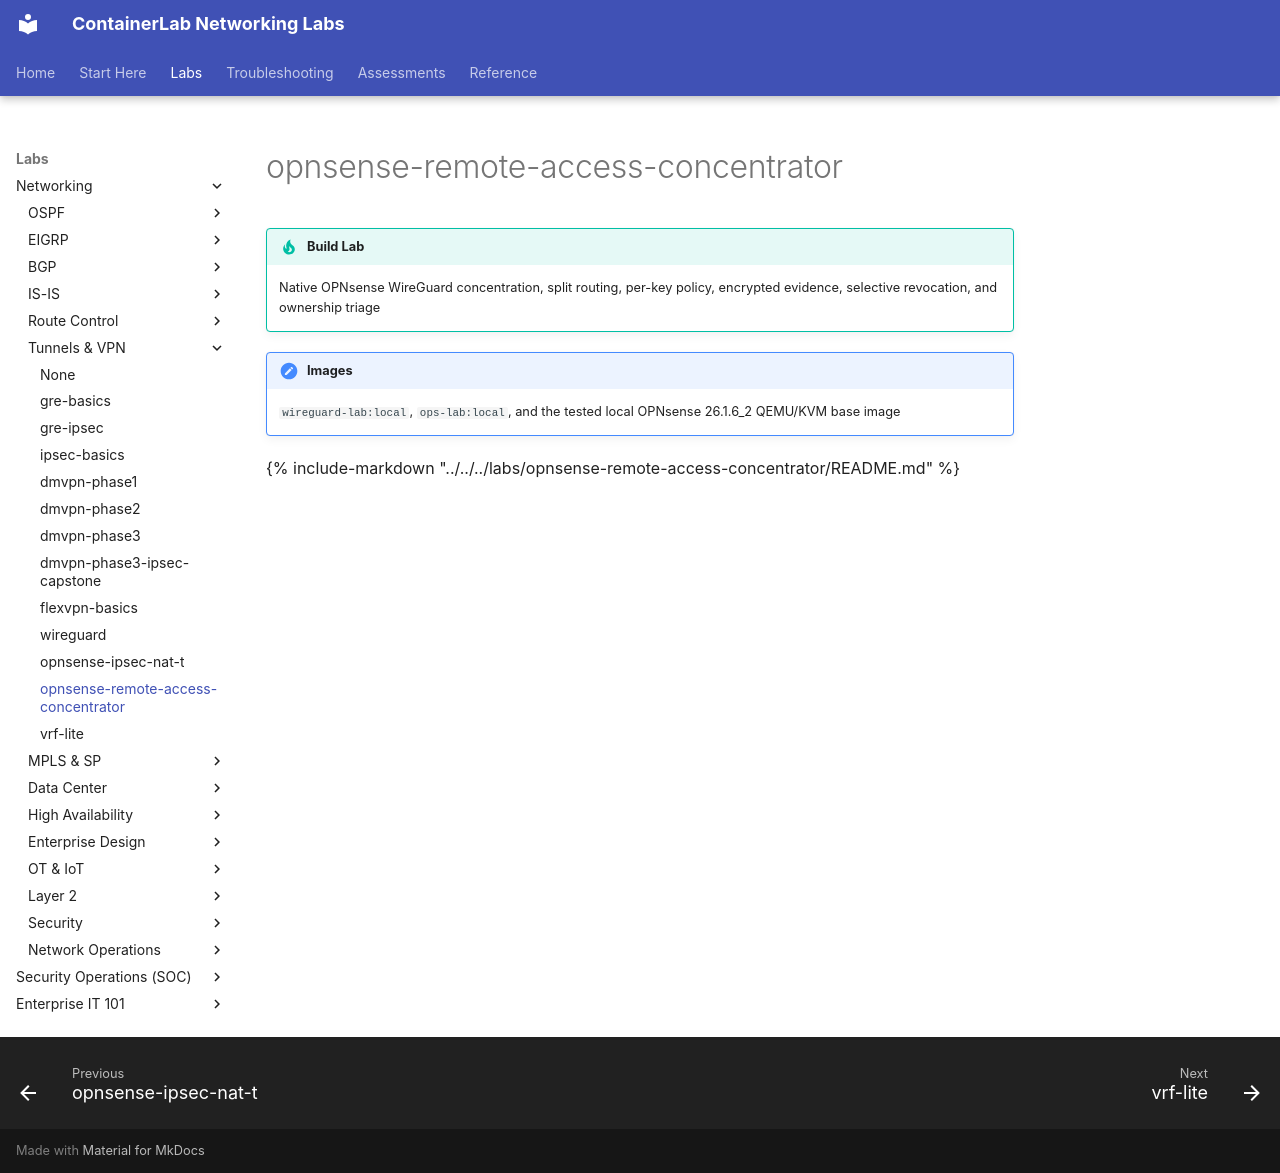

repository: jschless/networkingLabs · page: tracks/tunnels-vpn/opnsense-remote-access-concentrator/index.html · generator: mkdocs

---
title: opnsense-remote-access-concentrator
---

!!! tip "Build Lab"
    Native OPNsense WireGuard concentration, split routing, per-key policy, encrypted evidence, selective revocation, and ownership triage

!!! note "Images"
    `wireguard-lab:local`, `ops-lab:local`, and the tested local OPNsense 26.1.6_2 QEMU/KVM base image

{% include-markdown "../../../labs/opnsense-remote-access-concentrator/README.md" %}
